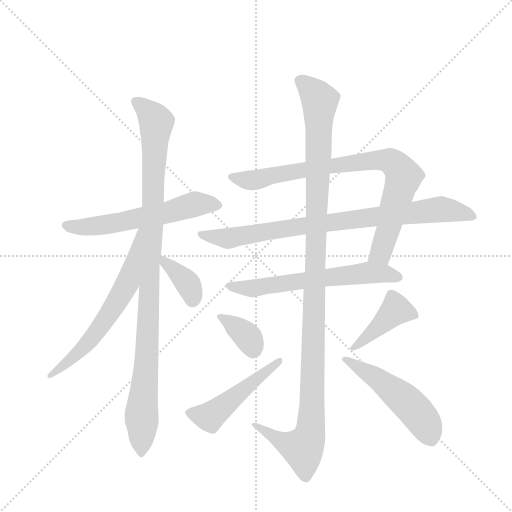
t = 0.00 s
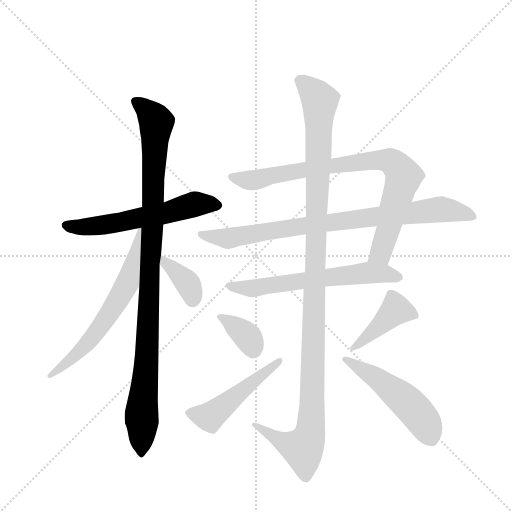
t = 1.89 s
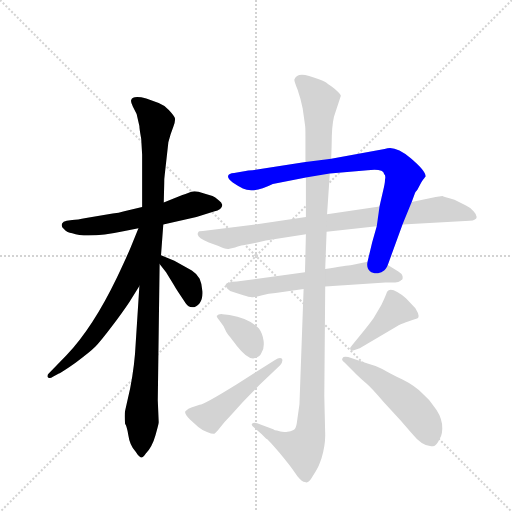
t = 3.79 s
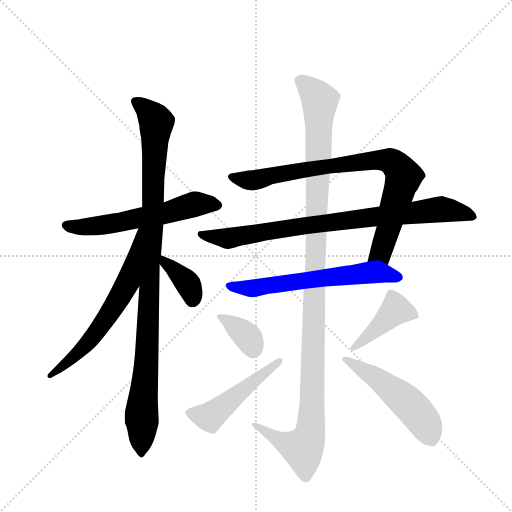
t = 5.68 s
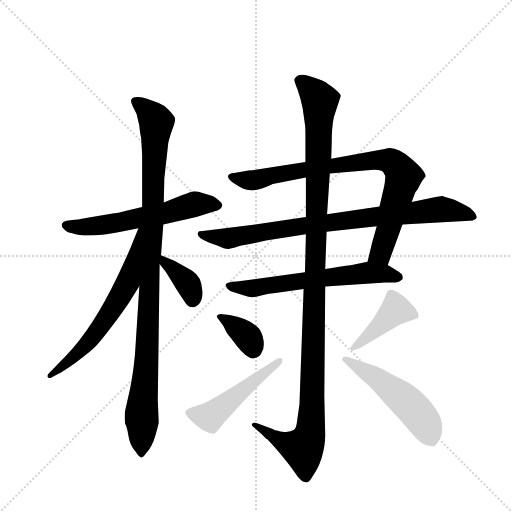
t = 7.57 s
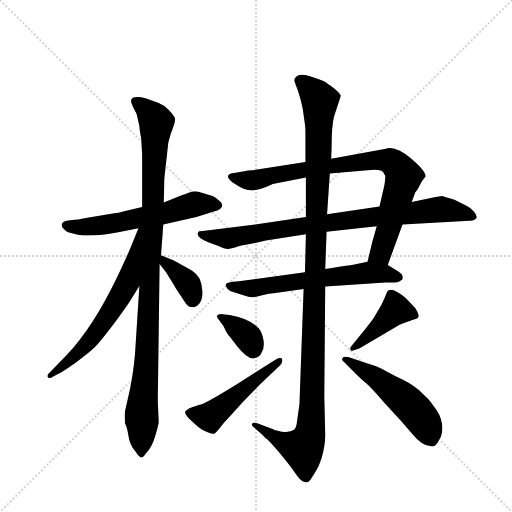
t = 9.47 s

The animated SVG that drew these frames (rendered in a browser with its animation timeline set to each time). Animation: 12 CSS @keyframes rules; one cycle of 9.47 s.

<svg version="1.1" viewBox="0 0 1024 1024" xmlns="http://www.w3.org/2000/svg">
  <g stroke="lightgray" stroke-dasharray="1,1" stroke-width="1" transform="scale(4, 4)">
    <line x1="0" y1="0" x2="256" y2="256"></line>
    <line x1="256" y1="0" x2="0" y2="256"></line>
    <line x1="128" y1="0" x2="128" y2="256"></line>
    <line x1="0" y1="128" x2="256" y2="128"></line>
  </g>
  <g transform="scale(0.92, -0.92) translate(60, -900)">
    <style type="text/css">
      
        @keyframes keyframes0 {
          from {
            stroke: blue;
            stroke-dashoffset: 591;
            stroke-width: 128;
          }
          66% {
            animation-timing-function: step-end;
            stroke: blue;
            stroke-dashoffset: 0;
            stroke-width: 128;
          }
          to {
            stroke: black;
            stroke-width: 1024;
          }
        }
        #make-me-a-hanzi-animation-0 {
          animation: keyframes0 0.73095703125s both;
          animation-delay: 0s;
          animation-timing-function: linear;
        }
      
        @keyframes keyframes1 {
          from {
            stroke: blue;
            stroke-dashoffset: 1035;
            stroke-width: 128;
          }
          77% {
            animation-timing-function: step-end;
            stroke: blue;
            stroke-dashoffset: 0;
            stroke-width: 128;
          }
          to {
            stroke: black;
            stroke-width: 1024;
          }
        }
        #make-me-a-hanzi-animation-1 {
          animation: keyframes1 1.09228515625s both;
          animation-delay: 0.73095703125s;
          animation-timing-function: linear;
        }
      
        @keyframes keyframes2 {
          from {
            stroke: blue;
            stroke-dashoffset: 637;
            stroke-width: 128;
          }
          67% {
            animation-timing-function: step-end;
            stroke: blue;
            stroke-dashoffset: 0;
            stroke-width: 128;
          }
          to {
            stroke: black;
            stroke-width: 1024;
          }
        }
        #make-me-a-hanzi-animation-2 {
          animation: keyframes2 0.7683919270833334s both;
          animation-delay: 1.8232421875s;
          animation-timing-function: linear;
        }
      
        @keyframes keyframes3 {
          from {
            stroke: blue;
            stroke-dashoffset: 371;
            stroke-width: 128;
          }
          55% {
            animation-timing-function: step-end;
            stroke: blue;
            stroke-dashoffset: 0;
            stroke-width: 128;
          }
          to {
            stroke: black;
            stroke-width: 1024;
          }
        }
        #make-me-a-hanzi-animation-3 {
          animation: keyframes3 0.5519205729166666s both;
          animation-delay: 2.5916341145833335s;
          animation-timing-function: linear;
        }
      
        @keyframes keyframes4 {
          from {
            stroke: blue;
            stroke-dashoffset: 847;
            stroke-width: 128;
          }
          73% {
            animation-timing-function: step-end;
            stroke: blue;
            stroke-dashoffset: 0;
            stroke-width: 128;
          }
          to {
            stroke: black;
            stroke-width: 1024;
          }
        }
        #make-me-a-hanzi-animation-4 {
          animation: keyframes4 0.9392903645833334s both;
          animation-delay: 3.1435546875s;
          animation-timing-function: linear;
        }
      
        @keyframes keyframes5 {
          from {
            stroke: blue;
            stroke-dashoffset: 851;
            stroke-width: 128;
          }
          73% {
            animation-timing-function: step-end;
            stroke: blue;
            stroke-dashoffset: 0;
            stroke-width: 128;
          }
          to {
            stroke: black;
            stroke-width: 1024;
          }
        }
        #make-me-a-hanzi-animation-5 {
          animation: keyframes5 0.9425455729166666s both;
          animation-delay: 4.082845052083333s;
          animation-timing-function: linear;
        }
      
        @keyframes keyframes6 {
          from {
            stroke: blue;
            stroke-dashoffset: 630;
            stroke-width: 128;
          }
          67% {
            animation-timing-function: step-end;
            stroke: blue;
            stroke-dashoffset: 0;
            stroke-width: 128;
          }
          to {
            stroke: black;
            stroke-width: 1024;
          }
        }
        #make-me-a-hanzi-animation-6 {
          animation: keyframes6 0.7626953125s both;
          animation-delay: 5.025390625s;
          animation-timing-function: linear;
        }
      
        @keyframes keyframes7 {
          from {
            stroke: blue;
            stroke-dashoffset: 1196;
            stroke-width: 128;
          }
          80% {
            animation-timing-function: step-end;
            stroke: blue;
            stroke-dashoffset: 0;
            stroke-width: 128;
          }
          to {
            stroke: black;
            stroke-width: 1024;
          }
        }
        #make-me-a-hanzi-animation-7 {
          animation: keyframes7 1.2233072916666667s both;
          animation-delay: 5.7880859375s;
          animation-timing-function: linear;
        }
      
        @keyframes keyframes8 {
          from {
            stroke: blue;
            stroke-dashoffset: 360;
            stroke-width: 128;
          }
          54% {
            animation-timing-function: step-end;
            stroke: blue;
            stroke-dashoffset: 0;
            stroke-width: 128;
          }
          to {
            stroke: black;
            stroke-width: 1024;
          }
        }
        #make-me-a-hanzi-animation-8 {
          animation: keyframes8 0.54296875s both;
          animation-delay: 7.011393229166667s;
          animation-timing-function: linear;
        }
      
        @keyframes keyframes9 {
          from {
            stroke: blue;
            stroke-dashoffset: 494;
            stroke-width: 128;
          }
          62% {
            animation-timing-function: step-end;
            stroke: blue;
            stroke-dashoffset: 0;
            stroke-width: 128;
          }
          to {
            stroke: black;
            stroke-width: 1024;
          }
        }
        #make-me-a-hanzi-animation-9 {
          animation: keyframes9 0.6520182291666666s both;
          animation-delay: 7.554361979166667s;
          animation-timing-function: linear;
        }
      
        @keyframes keyframes10 {
          from {
            stroke: blue;
            stroke-dashoffset: 418;
            stroke-width: 128;
          }
          58% {
            animation-timing-function: step-end;
            stroke: blue;
            stroke-dashoffset: 0;
            stroke-width: 128;
          }
          to {
            stroke: black;
            stroke-width: 1024;
          }
        }
        #make-me-a-hanzi-animation-10 {
          animation: keyframes10 0.5901692708333334s both;
          animation-delay: 8.206380208333334s;
          animation-timing-function: linear;
        }
      
        @keyframes keyframes11 {
          from {
            stroke: blue;
            stroke-dashoffset: 513;
            stroke-width: 128;
          }
          63% {
            animation-timing-function: step-end;
            stroke: blue;
            stroke-dashoffset: 0;
            stroke-width: 128;
          }
          to {
            stroke: black;
            stroke-width: 1024;
          }
        }
        #make-me-a-hanzi-animation-11 {
          animation: keyframes11 0.66748046875s both;
          animation-delay: 8.796549479166668s;
          animation-timing-function: linear;
        }
      
    </style>
    
      <path d="M 295 412 L 367 428 L 405 440 Q 424 445 423 455 Q 422 460 416 464 Q 407 472 402 474 L 382 480 Q 365 486 356 483 Q 347 480 296 460 L 249 450 L 210 441 Q 198 437 185 436 L 127 426 Q 108 422 97 422 L 85 420 Q 77 419 75 414 Q 72 408 79 402 Q 86 394 97 393 Q 130 381 211 398 L 241 404 L 295 412 Z" fill="lightgray"></path>
    
      <path d="M 290 345 L 295 412 L 296 460 L 297 501 Q 297 513 298 519 L 306 591 Q 311 610 317 625 Q 322 639 320 644 Q 318 649 307 661 Q 296 672 285 676 L 258 686 Q 228 694 225 682 Q 224 678 229 668 L 237 652 L 243 626 Q 243 620 247 598 L 249 564 L 249 450 L 243 278 L 235 154 Q 233 108 223 56 L 212 7 Q 210 -2 212 -22 Q 215 -24 219 -46 Q 222 -68 235 -82 Q 239 -89 244 -93 Q 249 -98 257 -86 Q 271 -71 278 -46 Q 285 -22 285 -18 L 283 30 L 287 326 L 290 345 Z" fill="lightgray"></path>
    
      <path d="M 241 404 L 224 362 Q 217 345 194 296 Q 142 188 85 128 L 47 89 Q 41 84 44 80 Q 47 76 55 81 L 68 88 Q 74 90 105 112 Q 135 134 147 146 Q 158 157 183 190 Q 207 222 221 243 L 243 278 C 338 429 252 432 241 404 Z" fill="lightgray"></path>
    
      <path d="M 301 308 L 317 282 Q 322 273 327 266 L 344 240 Q 349 232 358 232 Q 367 232 374 241 Q 381 250 380 267 Q 379 283 374 294 Q 368 305 357 312 L 319 333 L 290 345 C 264 356 269 350 287 326 L 301 308 Z" fill="lightgray"></path>
    
      <path d="M 835 461 L 842 480 Q 842 482 847 487 L 856 504 Q 864 516 865 516 Q 867 527 833 556 Q 806 578 788 578 Q 783 578 776 576 L 660 555 L 604 548 L 489 530 Q 478 530 474 528 L 449 524 Q 437 523 436 518 Q 434 512 446 503 Q 461 493 468 490 Q 491 479 533 500 L 605 514 L 657 523 L 739 530 Q 773 534 775 522 Q 779 519 777 510 Q 777 502 773 486 L 765 451 L 759 408 L 749 373 L 739 331 C 732 302 773 296 783 324 L 815 412 L 835 461 Z" fill="lightgray"></path>
    
      <path d="M 887 472 L 835 461 L 765 451 L 651 434 L 605 428 L 495 412 L 381 398 Q 371 398 371 395 Q 369 391 370 390 Q 370 382 394 373 L 415 365 Q 431 357 439 359 L 451 362 Q 461 366 486 370 L 518 377 L 605 391 L 650 396 L 759 408 L 815 412 L 961 420 Q 986 422 970 440 Q 964 448 953 453 L 928 466 Q 903 473 902 474 L 887 472 Z" fill="lightgray"></path>
    
      <path d="M 603 308 L 455 288 Q 433 287 431 282 Q 430 278 434 273 Q 438 268 447 265 L 469 258 Q 484 253 490 254 Q 495 254 510 258 Q 524 262 539 263 L 600 272 L 647 277 L 778 286 L 799 286 Q 807 286 810 289 Q 813 292 814 292 Q 816 294 815 300 Q 813 306 806 310 L 783 324 C 763 336 763 336 739 331 L 705 324 Q 694 323 647 315 L 603 308 Z" fill="lightgray"></path>
    
      <path d="M 660 555 L 661 584 Q 661 625 666 646 L 681 692 Q 680 696 666 708 Q 652 719 645 723 Q 638 727 612 735 Q 585 743 580 727 Q 579 725 587 705 Q 594 685 598 664 L 603 629 Q 604 625 604 604 L 604 548 L 605 514 L 605 428 L 605 391 L 603 308 L 600 272 L 591 21 L 585 -21 Q 583 -32 578 -35 Q 573 -38 562 -39 Q 551 -40 542 -36 Q 537 -36 534 -33 L 499 -20 Q 491 -18 488 -21 Q 485 -24 493 -30 L 509 -44 Q 517 -53 521 -55 Q 525 -58 548 -85 Q 571 -113 577 -122 L 587 -136 Q 597 -148 603 -148 Q 611 -152 620 -135 Q 632 -116 635 -107 L 639 -96 Q 647 -69 647 -46 L 645 39 L 647 277 L 647 315 L 650 396 L 651 434 L 657 523 L 660 555 Z" fill="lightgray"></path>
    
      <path d="M 439 215 L 424 217 Q 415 218 411 213 Q 411 210 417 203 L 426 191 L 432 178 Q 432 177 455 148 Q 478 119 492 121 Q 505 123 509 134 Q 515 143 513 159 Q 511 175 503 186 Q 481 208 439 215 Z" fill="lightgray"></path>
    
      <path d="M 374 20 L 356 14 Q 350 13 343 6 Q 340 1 353 -12 L 371 -28 Q 378 -34 390 -39 Q 402 -44 406 -43 Q 409 -42 419 -29 Q 429 -16 440 -5 L 468 26 L 505 64 L 549 106 Q 556 114 553 120 Q 549 125 537 117 L 454 64 Q 383 20 374 20 Z" fill="lightgray"></path>
    
      <path d="M 711 139 L 722 143 L 805 192 Q 809 195 845 207 Q 856 209 843 230 L 823 251 Q 796 274 785 269 Q 781 267 779 259 Q 776 251 769 237 L 752 208 Q 742 194 732 182 L 705 149 Q 700 145 702 139 Q 703 136 711 139 Z" fill="lightgray"></path>
    
      <path d="M 689 112 L 715 86 Q 723 78 736 67 Q 749 56 774 26 L 811 -14 L 835 -42 Q 860 -73 881 -70 Q 888 -71 896 -54 Q 903 -43 901 -22 Q 898 -1 883 17 Q 873 32 859 44 Q 843 61 815 75 Q 786 89 771 98 Q 755 106 739 110 L 697 124 Q 686 126 685 122 Q 681 118 689 112 Z" fill="lightgray"></path>
    
    
      <clipPath id="make-me-a-hanzi-clip-0">
        <path d="M 295 412 L 367 428 L 405 440 Q 424 445 423 455 Q 422 460 416 464 Q 407 472 402 474 L 382 480 Q 365 486 356 483 Q 347 480 296 460 L 249 450 L 210 441 Q 198 437 185 436 L 127 426 Q 108 422 97 422 L 85 420 Q 77 419 75 414 Q 72 408 79 402 Q 86 394 97 393 Q 130 381 211 398 L 241 404 L 295 412 Z"></path>
      </clipPath>
      <path clip-path="url(#make-me-a-hanzi-clip-0)" d="M 84 410 L 163 410 L 295 436 L 368 457 L 413 454" fill="none" id="make-me-a-hanzi-animation-0" stroke-dasharray="463 926" stroke-linecap="round"></path>
    
      <clipPath id="make-me-a-hanzi-clip-1">
        <path d="M 290 345 L 295 412 L 296 460 L 297 501 Q 297 513 298 519 L 306 591 Q 311 610 317 625 Q 322 639 320 644 Q 318 649 307 661 Q 296 672 285 676 L 258 686 Q 228 694 225 682 Q 224 678 229 668 L 237 652 L 243 626 Q 243 620 247 598 L 249 564 L 249 450 L 243 278 L 235 154 Q 233 108 223 56 L 212 7 Q 210 -2 212 -22 Q 215 -24 219 -46 Q 222 -68 235 -82 Q 239 -89 244 -93 Q 249 -98 257 -86 Q 271 -71 278 -46 Q 285 -22 285 -18 L 283 30 L 287 326 L 290 345 Z"></path>
      </clipPath>
      <path clip-path="url(#make-me-a-hanzi-clip-1)" d="M 236 678 L 257 663 L 280 633 L 246 -82" fill="none" id="make-me-a-hanzi-animation-1" stroke-dasharray="907 1814" stroke-linecap="round"></path>
    
      <clipPath id="make-me-a-hanzi-clip-2">
        <path d="M 241 404 L 224 362 Q 217 345 194 296 Q 142 188 85 128 L 47 89 Q 41 84 44 80 Q 47 76 55 81 L 68 88 Q 74 90 105 112 Q 135 134 147 146 Q 158 157 183 190 Q 207 222 221 243 L 243 278 C 338 429 252 432 241 404 Z"></path>
      </clipPath>
      <path clip-path="url(#make-me-a-hanzi-clip-2)" d="M 245 397 L 218 286 L 199 252 L 125 148 L 49 83" fill="none" id="make-me-a-hanzi-animation-2" stroke-dasharray="509 1018" stroke-linecap="round"></path>
    
      <clipPath id="make-me-a-hanzi-clip-3">
        <path d="M 301 308 L 317 282 Q 322 273 327 266 L 344 240 Q 349 232 358 232 Q 367 232 374 241 Q 381 250 380 267 Q 379 283 374 294 Q 368 305 357 312 L 319 333 L 290 345 C 264 356 269 350 287 326 L 301 308 Z"></path>
      </clipPath>
      <path clip-path="url(#make-me-a-hanzi-clip-3)" d="M 296 339 L 299 328 L 351 280 L 358 248" fill="none" id="make-me-a-hanzi-animation-3" stroke-dasharray="243 486" stroke-linecap="round"></path>
    
      <clipPath id="make-me-a-hanzi-clip-4">
        <path d="M 835 461 L 842 480 Q 842 482 847 487 L 856 504 Q 864 516 865 516 Q 867 527 833 556 Q 806 578 788 578 Q 783 578 776 576 L 660 555 L 604 548 L 489 530 Q 478 530 474 528 L 449 524 Q 437 523 436 518 Q 434 512 446 503 Q 461 493 468 490 Q 491 479 533 500 L 605 514 L 657 523 L 739 530 Q 773 534 775 522 Q 779 519 777 510 Q 777 502 773 486 L 765 451 L 759 408 L 749 373 L 739 331 C 732 302 773 296 783 324 L 815 412 L 835 461 Z"></path>
      </clipPath>
      <path clip-path="url(#make-me-a-hanzi-clip-4)" d="M 445 516 L 493 508 L 542 521 L 699 545 L 758 552 L 792 548 L 817 516 L 768 350 L 747 336" fill="none" id="make-me-a-hanzi-animation-4" stroke-dasharray="719 1438" stroke-linecap="round"></path>
    
      <clipPath id="make-me-a-hanzi-clip-5">
        <path d="M 887 472 L 835 461 L 765 451 L 651 434 L 605 428 L 495 412 L 381 398 Q 371 398 371 395 Q 369 391 370 390 Q 370 382 394 373 L 415 365 Q 431 357 439 359 L 451 362 Q 461 366 486 370 L 518 377 L 605 391 L 650 396 L 759 408 L 815 412 L 961 420 Q 986 422 970 440 Q 964 448 953 453 L 928 466 Q 903 473 902 474 L 887 472 Z"></path>
      </clipPath>
      <path clip-path="url(#make-me-a-hanzi-clip-5)" d="M 378 391 L 440 382 L 600 410 L 886 444 L 923 442 L 966 430" fill="none" id="make-me-a-hanzi-animation-5" stroke-dasharray="723 1446" stroke-linecap="round"></path>
    
      <clipPath id="make-me-a-hanzi-clip-6">
        <path d="M 603 308 L 455 288 Q 433 287 431 282 Q 430 278 434 273 Q 438 268 447 265 L 469 258 Q 484 253 490 254 Q 495 254 510 258 Q 524 262 539 263 L 600 272 L 647 277 L 778 286 L 799 286 Q 807 286 810 289 Q 813 292 814 292 Q 816 294 815 300 Q 813 306 806 310 L 783 324 C 763 336 763 336 739 331 L 705 324 Q 694 323 647 315 L 603 308 Z"></path>
      </clipPath>
      <path clip-path="url(#make-me-a-hanzi-clip-6)" d="M 437 279 L 499 274 L 738 307 L 773 306 L 807 297" fill="none" id="make-me-a-hanzi-animation-6" stroke-dasharray="502 1004" stroke-linecap="round"></path>
    
      <clipPath id="make-me-a-hanzi-clip-7">
        <path d="M 660 555 L 661 584 Q 661 625 666 646 L 681 692 Q 680 696 666 708 Q 652 719 645 723 Q 638 727 612 735 Q 585 743 580 727 Q 579 725 587 705 Q 594 685 598 664 L 603 629 Q 604 625 604 604 L 604 548 L 605 514 L 605 428 L 605 391 L 603 308 L 600 272 L 591 21 L 585 -21 Q 583 -32 578 -35 Q 573 -38 562 -39 Q 551 -40 542 -36 Q 537 -36 534 -33 L 499 -20 Q 491 -18 488 -21 Q 485 -24 493 -30 L 509 -44 Q 517 -53 521 -55 Q 525 -58 548 -85 Q 571 -113 577 -122 L 587 -136 Q 597 -148 603 -148 Q 611 -152 620 -135 Q 632 -116 635 -107 L 639 -96 Q 647 -69 647 -46 L 645 39 L 647 277 L 647 315 L 650 396 L 651 434 L 657 523 L 660 555 Z"></path>
      </clipPath>
      <path clip-path="url(#make-me-a-hanzi-clip-7)" d="M 590 726 L 635 681 L 616 -25 L 598 -75 L 556 -61 L 494 -24" fill="none" id="make-me-a-hanzi-animation-7" stroke-dasharray="1068 2136" stroke-linecap="round"></path>
    
      <clipPath id="make-me-a-hanzi-clip-8">
        <path d="M 439 215 L 424 217 Q 415 218 411 213 Q 411 210 417 203 L 426 191 L 432 178 Q 432 177 455 148 Q 478 119 492 121 Q 505 123 509 134 Q 515 143 513 159 Q 511 175 503 186 Q 481 208 439 215 Z"></path>
      </clipPath>
      <path clip-path="url(#make-me-a-hanzi-clip-8)" d="M 419 211 L 480 166 L 491 140" fill="none" id="make-me-a-hanzi-animation-8" stroke-dasharray="232 464" stroke-linecap="round"></path>
    
      <clipPath id="make-me-a-hanzi-clip-9">
        <path d="M 374 20 L 356 14 Q 350 13 343 6 Q 340 1 353 -12 L 371 -28 Q 378 -34 390 -39 Q 402 -44 406 -43 Q 409 -42 419 -29 Q 429 -16 440 -5 L 468 26 L 505 64 L 549 106 Q 556 114 553 120 Q 549 125 537 117 L 454 64 Q 383 20 374 20 Z"></path>
      </clipPath>
      <path clip-path="url(#make-me-a-hanzi-clip-9)" d="M 353 4 L 392 -6 L 401 -3 L 548 114" fill="none" id="make-me-a-hanzi-animation-9" stroke-dasharray="366 732" stroke-linecap="round"></path>
    
      <clipPath id="make-me-a-hanzi-clip-10">
        <path d="M 711 139 L 722 143 L 805 192 Q 809 195 845 207 Q 856 209 843 230 L 823 251 Q 796 274 785 269 Q 781 267 779 259 Q 776 251 769 237 L 752 208 Q 742 194 732 182 L 705 149 Q 700 145 702 139 Q 703 136 711 139 Z"></path>
      </clipPath>
      <path clip-path="url(#make-me-a-hanzi-clip-10)" d="M 837 218 L 801 226 L 707 143" fill="none" id="make-me-a-hanzi-animation-10" stroke-dasharray="290 580" stroke-linecap="round"></path>
    
      <clipPath id="make-me-a-hanzi-clip-11">
        <path d="M 689 112 L 715 86 Q 723 78 736 67 Q 749 56 774 26 L 811 -14 L 835 -42 Q 860 -73 881 -70 Q 888 -71 896 -54 Q 903 -43 901 -22 Q 898 -1 883 17 Q 873 32 859 44 Q 843 61 815 75 Q 786 89 771 98 Q 755 106 739 110 L 697 124 Q 686 126 685 122 Q 681 118 689 112 Z"></path>
      </clipPath>
      <path clip-path="url(#make-me-a-hanzi-clip-11)" d="M 692 119 L 756 80 L 824 26 L 862 -17 L 877 -52" fill="none" id="make-me-a-hanzi-animation-11" stroke-dasharray="385 770" stroke-linecap="round"></path>
    
  </g>
</svg>
